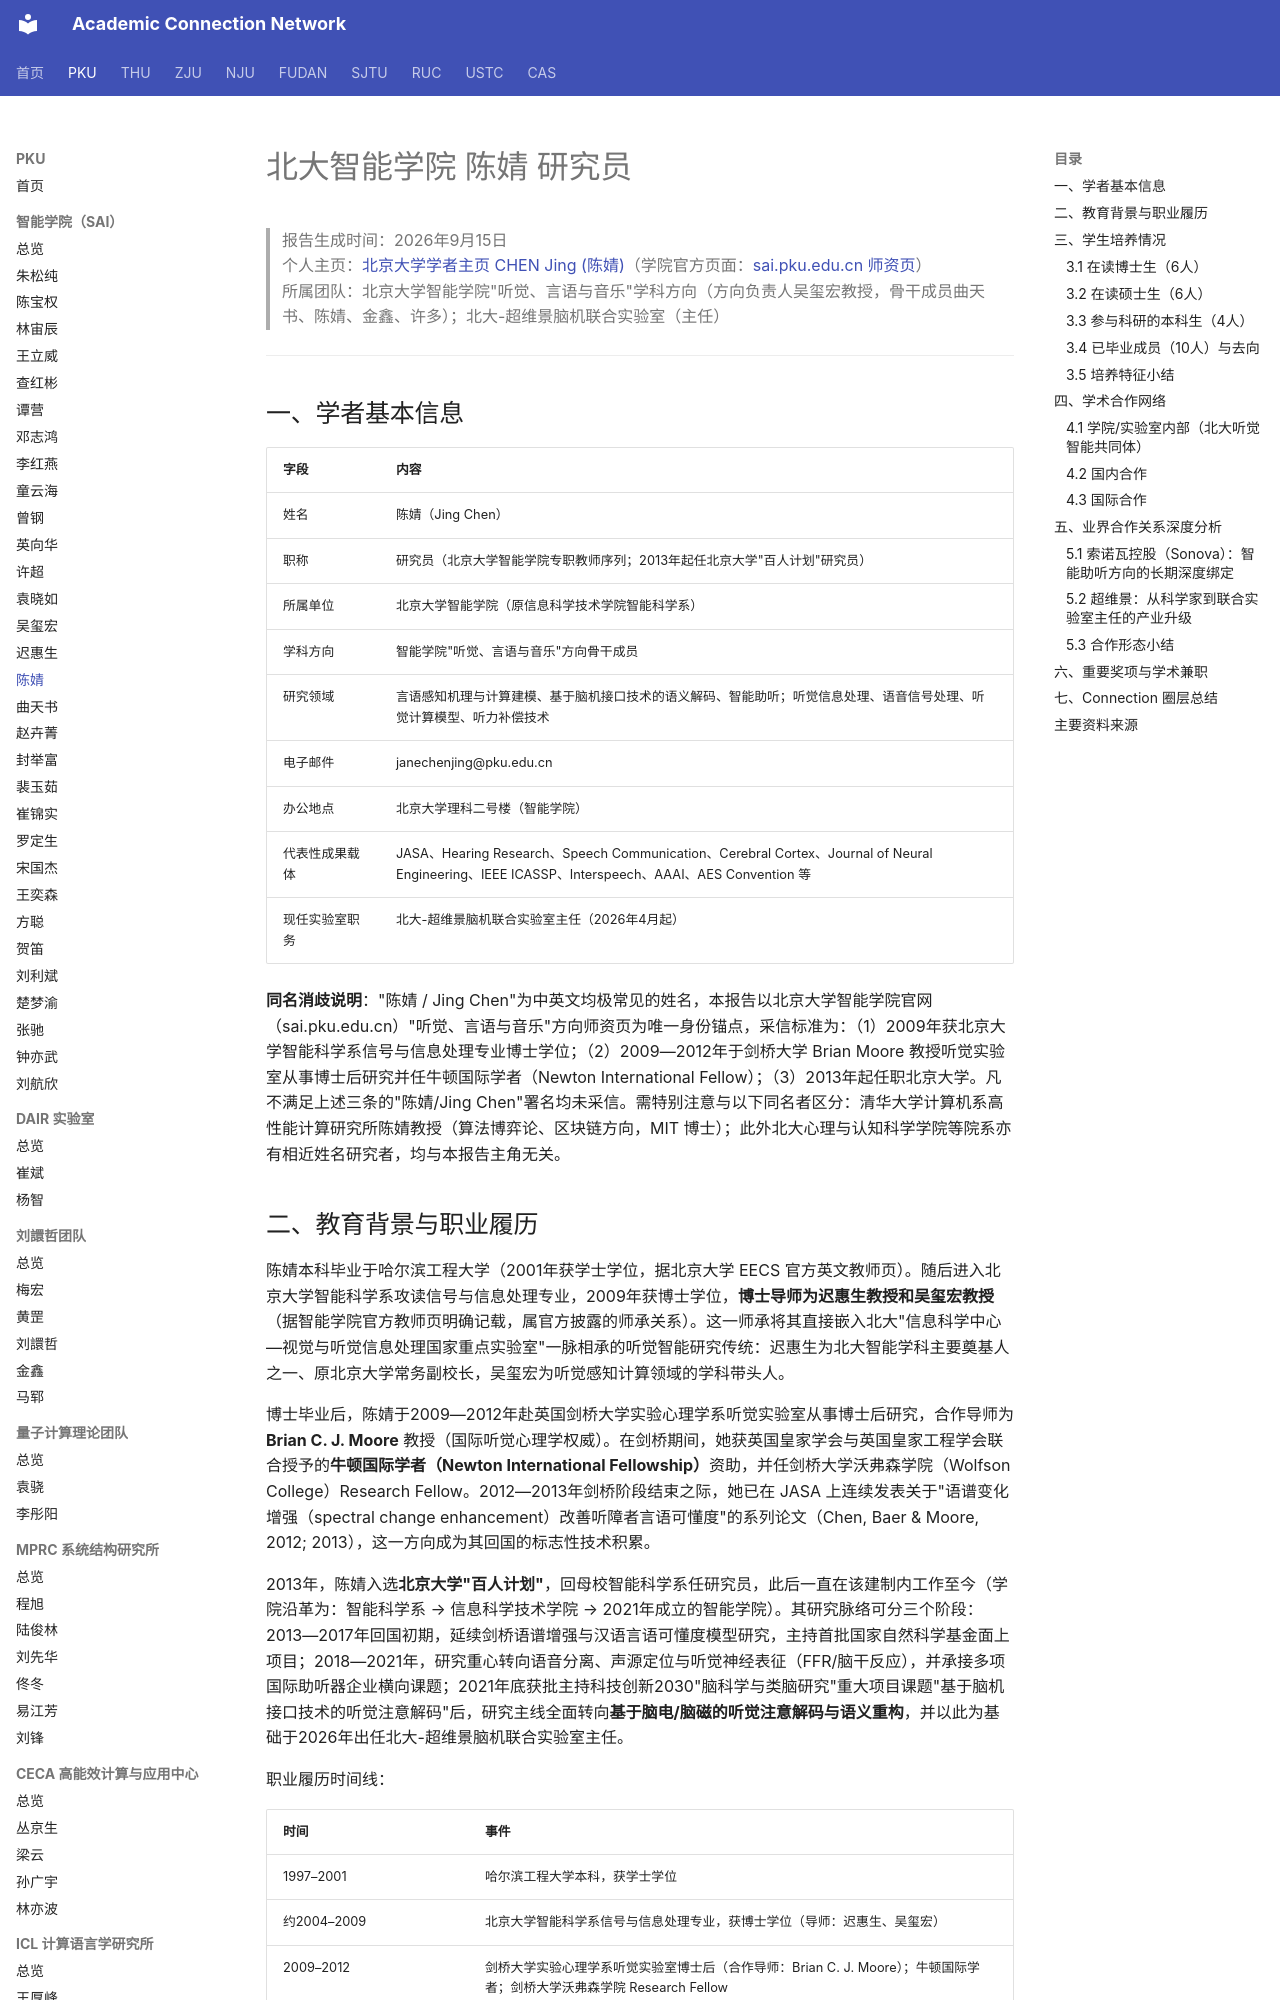

repository: AcademiConnection/AcademiConnection.github.io · page: pku_sai_faculty_network/pku_sai_chenjing_network/index.html · generator: mkdocs

# 北大智能学院 陈婧 研究员

> 报告生成时间：2026年9月15日  
> 个人主页：[北京大学学者主页 CHEN Jing (陈婧)](http://scholar.pku.edu.cn/chenjing)（学院官方页面：[sai.pku.edu.cn 师资页](https://sai.pku.edu.cn/szdw/zzjs.htm)）  
> 所属团队：北京大学智能学院"听觉、言语与音乐"学科方向（方向负责人吴玺宏教授，骨干成员曲天书、陈婧、金鑫、许多）；北大-超维景脑机联合实验室（主任）

---

## 一、学者基本信息

| 字段 | 内容 |
| --- | --- |
| 姓名 | 陈婧（Jing Chen） |
| 职称 | 研究员（北京大学智能学院专职教师序列；2013年起任北京大学"百人计划"研究员） |
| 所属单位 | 北京大学智能学院（原信息科学技术学院智能科学系） |
| 学科方向 | 智能学院"听觉、言语与音乐"方向骨干成员 |
| 研究领域 | 言语感知机理与计算建模、基于脑机接口技术的语义解码、智能助听；听觉信息处理、语音信号处理、听觉计算模型、听力补偿技术 |
| 电子邮件 | janechenjing@pku.edu.cn |
| 办公地点 | 北京大学理科二号楼（智能学院） |
| 代表性成果载体 | JASA、Hearing Research、Speech Communication、Cerebral Cortex、Journal of Neural Engineering、IEEE ICASSP、Interspeech、AAAI、AES Convention 等 |
| 现任实验室职务 | 北大-超维景脑机联合实验室主任（2026年4月起） |

**同名消歧说明**："陈婧 / Jing Chen"为中英文均极常见的姓名，本报告以北京大学智能学院官网（sai.pku.edu.cn）"听觉、言语与音乐"方向师资页为唯一身份锚点，采信标准为：（1）2009年获北京大学智能科学系信号与信息处理专业博士学位；（2）2009—2012年于剑桥大学 Brian Moore 教授听觉实验室从事博士后研究并任牛顿国际学者（Newton International Fellow）；（3）2013年起任职北京大学。凡不满足上述三条的"陈婧/Jing Chen"署名均未采信。需特别注意与以下同名者区分：清华大学计算机系高性能计算研究所陈婧教授（算法博弈论、区块链方向，MIT 博士）；此外北大心理与认知科学学院等院系亦有相近姓名研究者，均与本报告主角无关。
